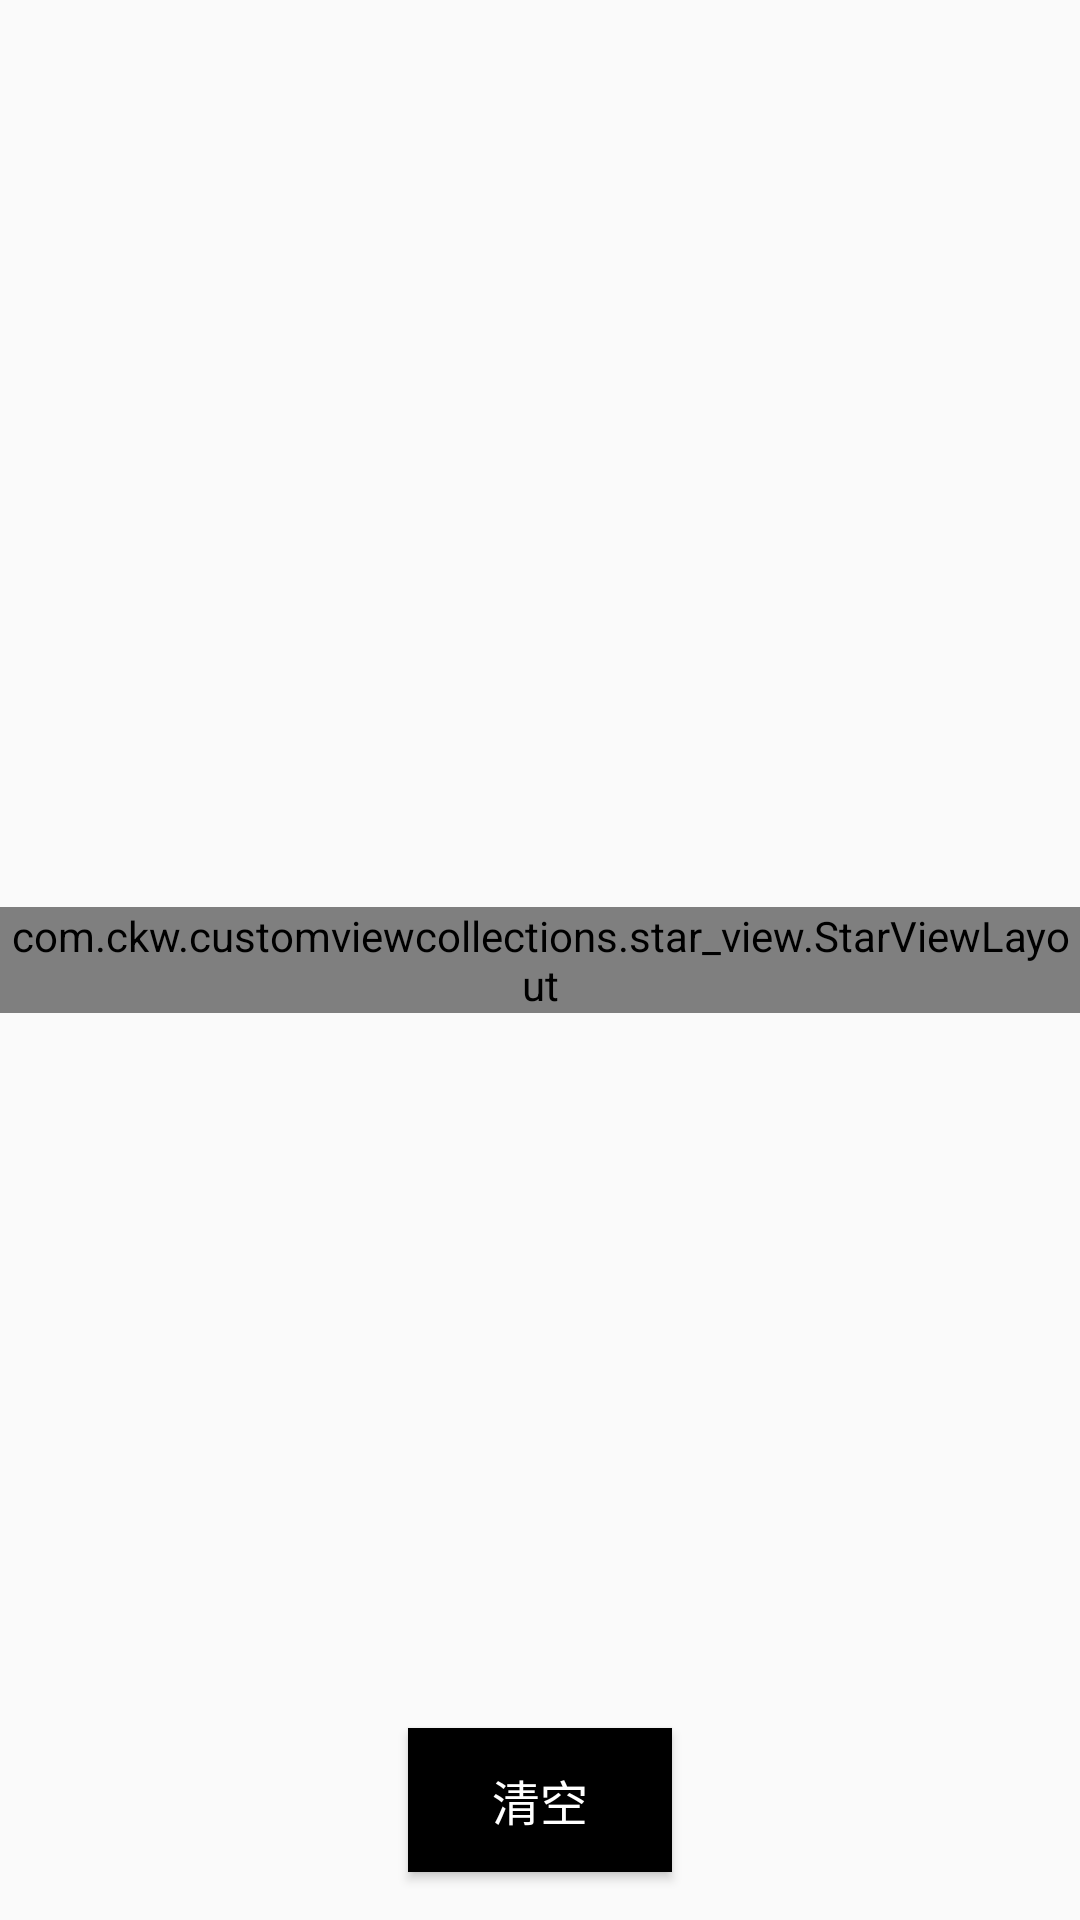

Android layout source for this screen:
<!-- AndroidManifest.xml: application theme AppTheme -->
<!-- res/layout/activity_star_view.xml -->
<?xml version="1.0" encoding="utf-8"?>
<RelativeLayout
    xmlns:android="http://schemas.android.com/apk/res/android"
    xmlns:app="http://schemas.android.com/apk/res-auto"
    android:layout_width="match_parent"
    android:layout_height="match_parent">


    <com.ckw.customviewcollections.star_view.StarViewLayout
        android:id="@+id/star_view_layout"
        android:layout_centerInParent="true"
        app:starNumber="5"
        app:defaultStar="@mipmap/star_default"
        app:lightStar="@mipmap/star_selected"
        app:starMargin="4dp"
        android:layout_width="wrap_content"
        android:layout_height="wrap_content">

    </com.ckw.customviewcollections.star_view.StarViewLayout>

    <Button
        android:id="@+id/btn_clear"
        android:layout_alignParentBottom="true"
        android:layout_centerHorizontal="true"
        android:layout_marginBottom="16dp"
        android:text="清空"
        android:textSize="16sp"
        android:textColor="@color/colorWhite"
        android:background="@color/black"
        android:layout_width="wrap_content"
        android:layout_height="wrap_content" />

</RelativeLayout>
<!-- resources referenced by this layout -->
<resources>
  <color name="black">#000000</color>
  <color name="colorWhite">#ffffff</color>
  <!-- mipmap star_default: png bitmap (mipmap-xhdpi, 1010 bytes) -->
  <!-- mipmap star_selected: png bitmap (mipmap-xhdpi, 1061 bytes) -->
  <style name="AppTheme" parent="Theme.AppCompat.Light.DarkActionBar">
          
          <item name="colorPrimary">@color/colorPrimary</item>
          <item name="colorPrimaryDark">@color/colorPrimaryDark</item>
          <item name="colorAccent">@color/colorAccent</item>
      </style>
  <color name="colorPrimary">#3F51B5</color>
  <color name="colorPrimaryDark">#303F9F</color>
  <color name="colorAccent">#FF4081</color>
</resources>
